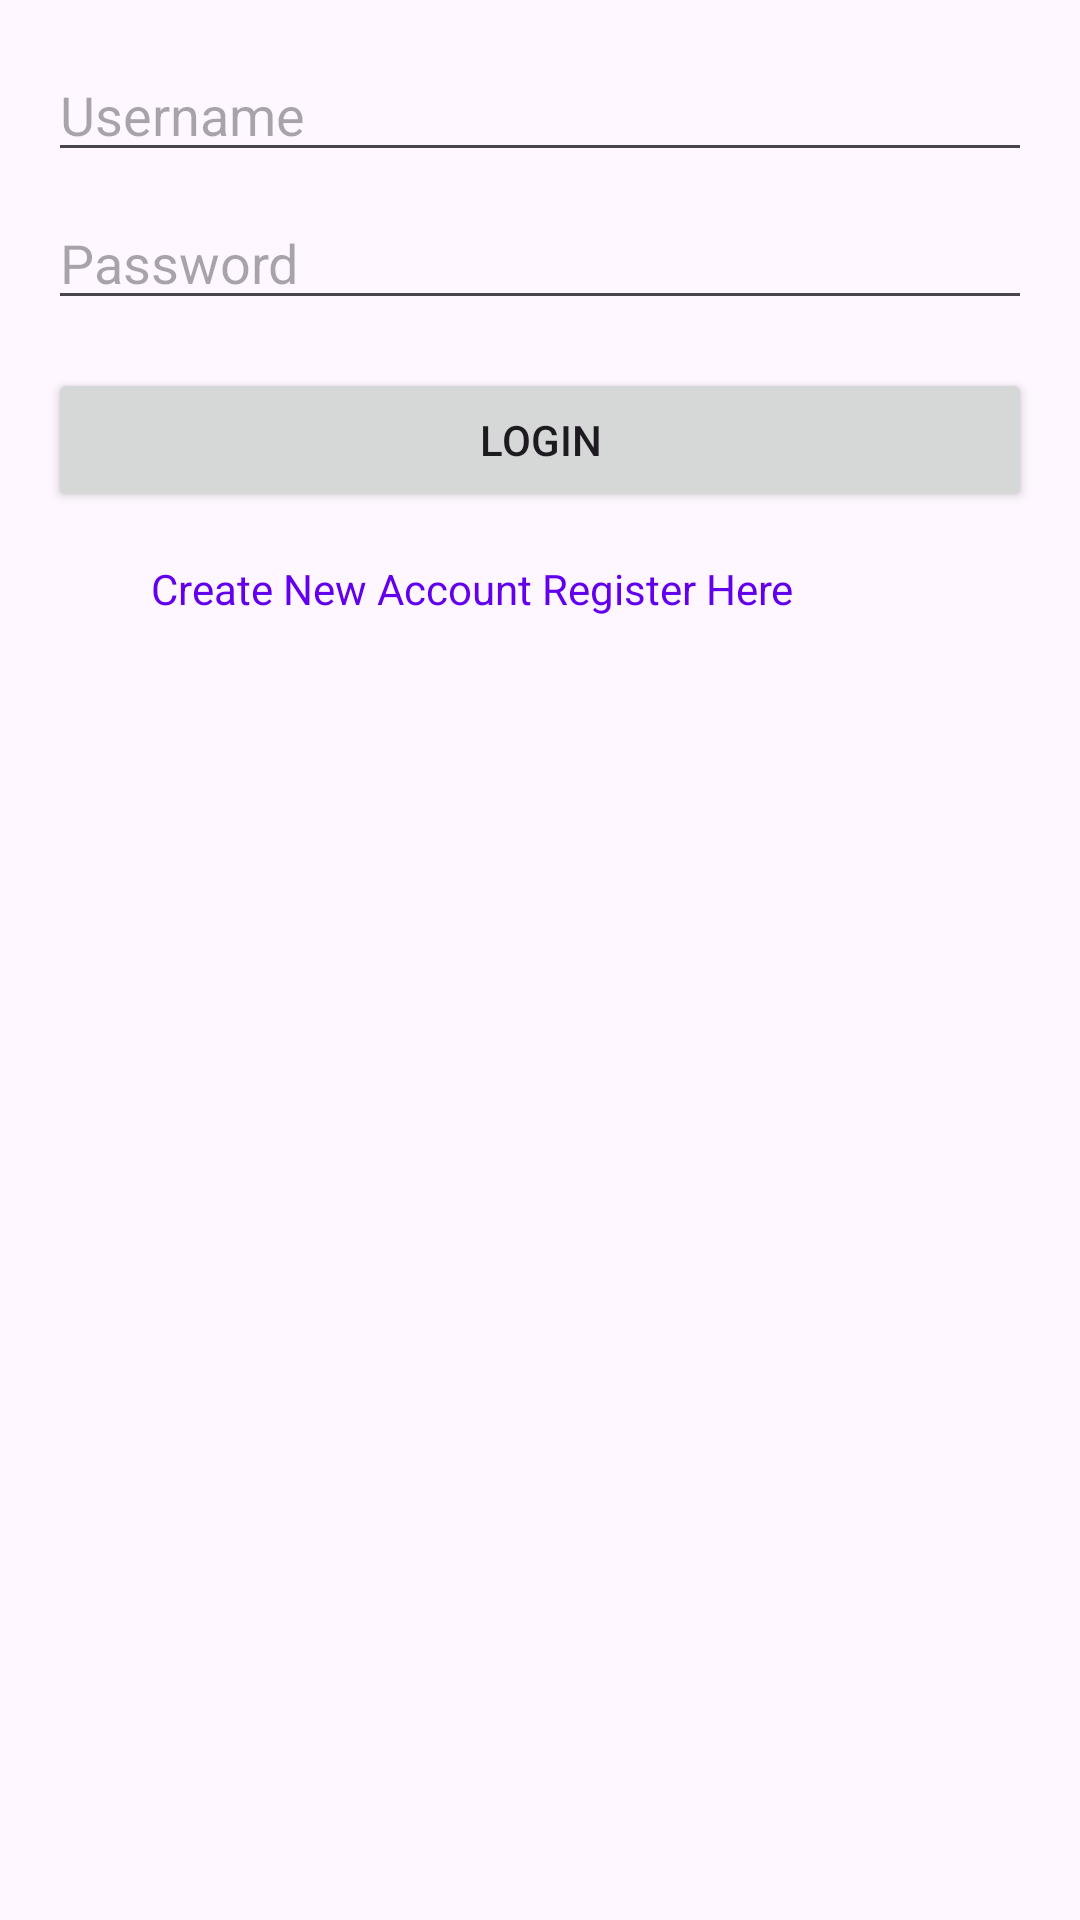

Write the Android layout XML for this screen, with the resource values it uses.
<!-- AndroidManifest.xml: application theme Theme.Sql_lite -->
<!-- res/layout/activity_login.xml -->
<?xml version="1.0" encoding="utf-8"?>
<LinearLayout xmlns:android="http://schemas.android.com/apk/res/android"
    xmlns:tools="http://schemas.android.com/tools"
    android:layout_width="match_parent"
    android:layout_height="match_parent"
    android:orientation="vertical"
    android:padding="16dp"
    tools:context=".volleyActivity.LoginActivity">

    <EditText
        android:id="@+id/etUserName"
        android:layout_width="match_parent"
        android:layout_height="wrap_content"
        android:hint="Username"
        android:inputType="text"/>

    <EditText
        android:id="@+id/etUserPassword"
        android:layout_width="match_parent"
        android:layout_height="wrap_content"
        android:hint="Password"
        android:inputType="textPassword"
        android:layout_marginTop="8dp"/>

    <Button
        android:id="@+id/btnLogin"
        android:layout_width="match_parent"
        android:layout_height="wrap_content"
        android:layout_marginTop="16dp"
        android:text="Login"/>

    <ProgressBar
        android:id="@+id/progressBar"
        android:layout_width="wrap_content"
        android:layout_height="wrap_content"
        android:layout_gravity="center_horizontal"
        android:layout_marginTop="16dp"
        android:visibility="gone"/>

    <TextView
        android:id="@+id/tvRegister"
        android:layout_width="259dp"
        android:layout_height="59dp"
        android:layout_gravity="center_horizontal"
        android:layout_marginTop="16dp"
        android:text="Create New Account Register Here"
        android:textColor="@color/design_default_color_primary" />
</LinearLayout>
<!-- resources referenced by this layout -->
<resources>
  <style name="Theme.Sql_lite" parent="Base.Theme.Sql_lite" />
  <style name="Base.Theme.Sql_lite" parent="Theme.Material3.DayNight.NoActionBar">
          
          
      </style>
</resources>
